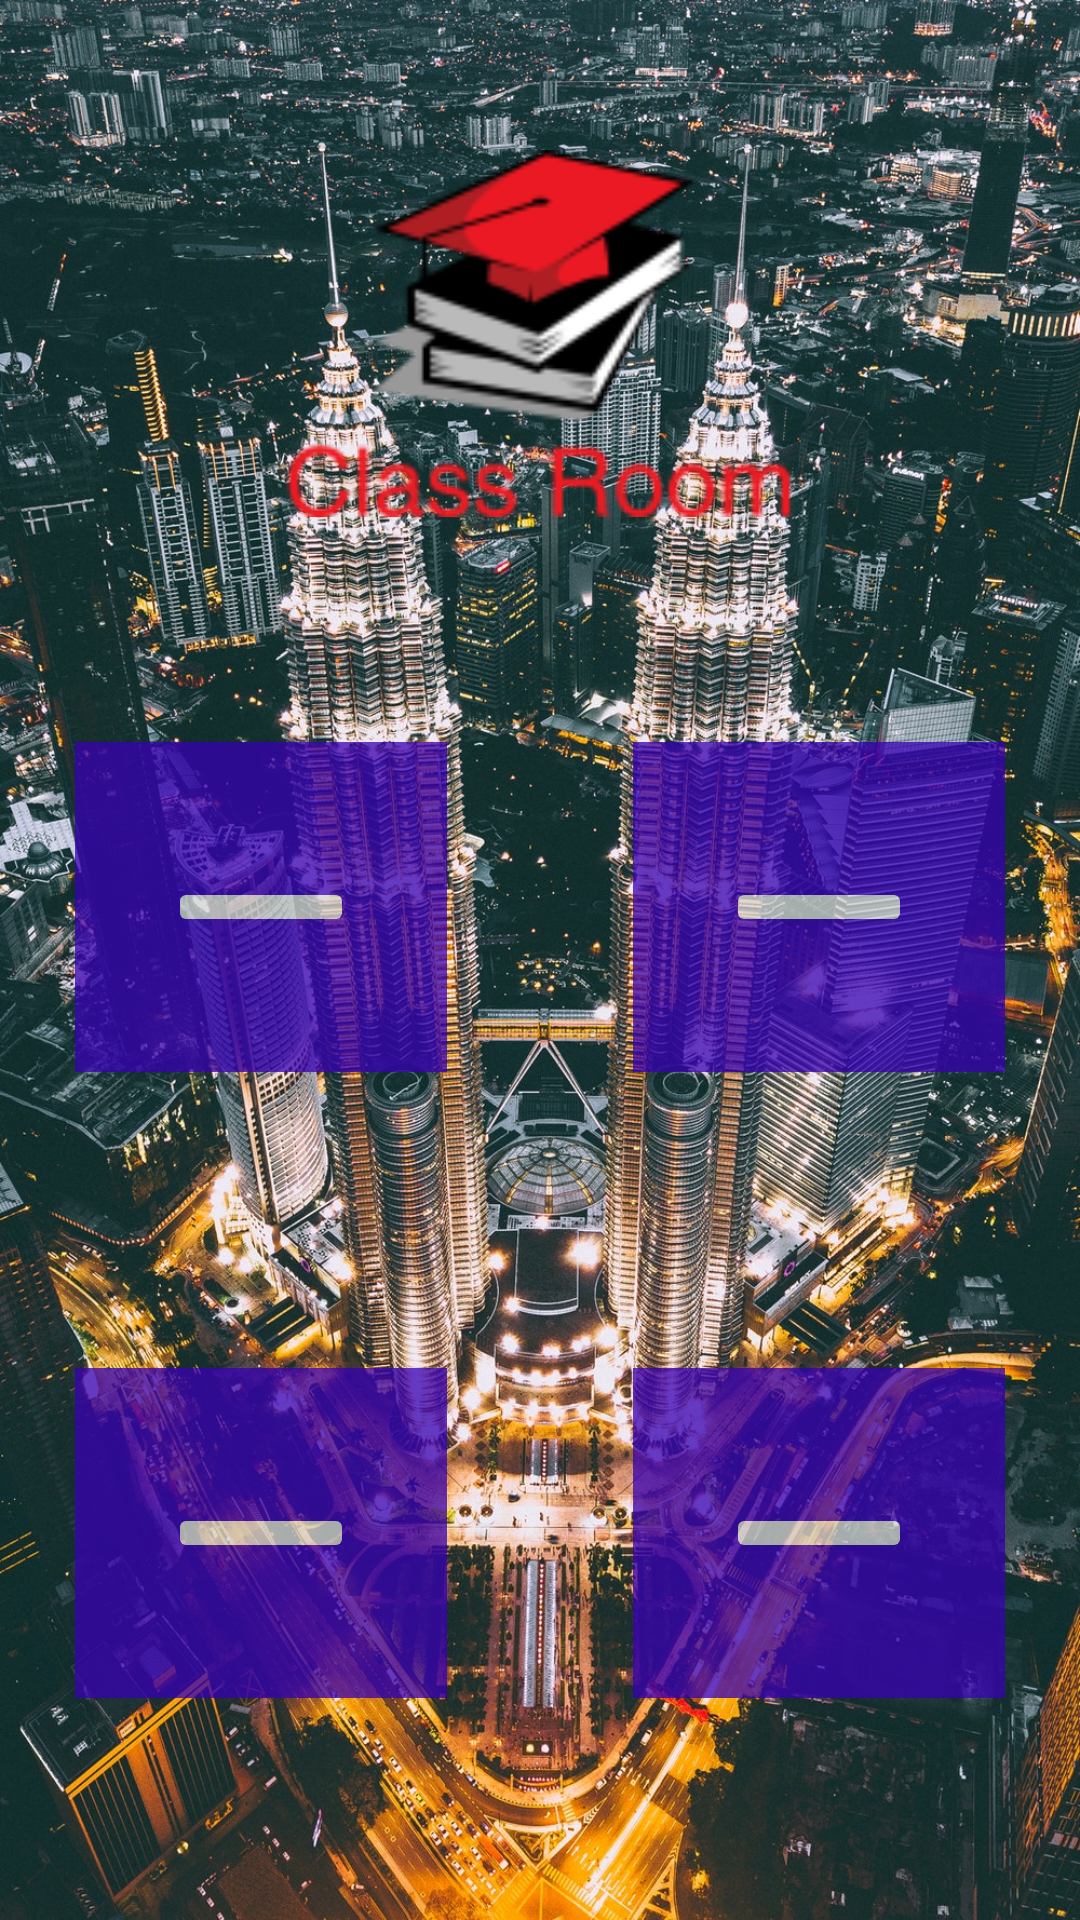

This screen was rendered from an Android layout file. Write that file and the resources it references.
<!-- AndroidManifest.xml: application theme AppTheme -->
<!-- res/layout/activity_main_v2.xml -->
<?xml version="1.0" encoding="utf-8"?>
<LinearLayout xmlns:android="http://schemas.android.com/apk/res/android"
    xmlns:app="http://schemas.android.com/apk/res-auto"
    xmlns:tools="http://schemas.android.com/tools"
    android:layout_width="match_parent"
    android:layout_height="match_parent"
    tools:context=".MainActivity_v2"
    android:orientation="vertical"
    android:background="@drawable/bg"
    android:layout_weight="8">


    <ImageView
        android:id="@+id/imageView18"
        android:layout_width="match_parent"
        android:layout_height="0dp"
        android:layout_margin="50dp"
        android:layout_marginTop="40dp"
        android:layout_weight="2"
        app:srcCompat="@drawable/logo"
        tools:backgroundTint="@color/design_default_color_primary_dark" />
    <LinearLayout
        android:layout_width="match_parent"
        android:layout_height="0dp"
        android:layout_weight="3"
        android:orientation="horizontal"
        android:layout_marginTop="25dp"
        android:weightSum="5">

        <LinearLayout
            android:layout_width="0dp"
            android:layout_height="110dp"
            android:layout_marginLeft="25dp"
            android:layout_weight="2"
            android:alpha=".75"
            android:background="@color/design_default_color_primary_dark"
            android:weightSum="4">

            <LinearLayout
                android:layout_width="0dp"
                android:layout_height="wrap_content"
                android:layout_weight="1"></LinearLayout>

            <ImageButton
                android:id="@+id/imageButton5"
                android:layout_width="0dp"
                android:layout_height="wrap_content"
                android:layout_gravity="center"
                android:layout_weight="2"
                android:foregroundGravity="center"
                app:srcCompat="@drawable/ic_baseline_dashboard_24px" />
        </LinearLayout>


        <LinearLayout
            android:layout_width="0dp"
            android:layout_height="wrap_content"
            android:layout_weight="1">

        </LinearLayout>

        <LinearLayout
            android:layout_width="0dp"
            android:layout_height="110dp"
            android:layout_marginRight="25dp"

            android:layout_weight="2"
            android:alpha=".75"
            android:background="@color/design_default_color_primary_dark"
            android:weightSum="4">

            <LinearLayout
                android:layout_width="0dp"
                android:layout_height="wrap_content"
                android:layout_weight="1"></LinearLayout>

            <ImageButton
                android:id="@+id/imageButton57"
                android:layout_width="0dp"
                android:layout_height="wrap_content"
                android:layout_gravity="center"
                android:layout_weight="2"
                android:foregroundGravity="center"
                app:srcCompat="@drawable/ic_baseline_dashboard_24px" />

        </LinearLayout>
    </LinearLayout>
    <LinearLayout
        android:layout_width="match_parent"
        android:layout_height="0dp"
        android:layout_weight="3"
        android:orientation="horizontal"
        android:layout_marginTop="25dp"
        android:weightSum="5">

        <LinearLayout
            android:layout_width="0dp"
            android:layout_height="110dp"
            android:layout_marginLeft="25dp"
            android:layout_weight="2"
            android:alpha=".75"
            android:background="@color/design_default_color_primary_dark"
            android:weightSum="4">

            <LinearLayout
                android:layout_width="0dp"
                android:layout_height="wrap_content"
                android:layout_weight="1"></LinearLayout>

            <ImageButton
                android:id="@+id/imageButton56"
                android:layout_width="0dp"
                android:layout_height="wrap_content"
                android:layout_gravity="center"
                android:layout_weight="2"
                android:foregroundGravity="center"
                app:srcCompat="@drawable/ic_baseline_dashboard_24px" />


        </LinearLayout>


        <LinearLayout
            android:layout_width="0dp"
            android:layout_height="wrap_content"
            android:layout_weight="1"></LinearLayout>

        <LinearLayout
            android:layout_width="0dp"
            android:layout_height="110dp"
            android:layout_marginRight="25dp"

            android:layout_weight="2"
            android:alpha=".75"
            android:background="@color/design_default_color_primary_dark"
            android:weightSum="4">

            <LinearLayout
                android:layout_width="0dp"
                android:layout_height="wrap_content"
                android:layout_weight="1"></LinearLayout>

            <ImageButton
                android:id="@+id/imageButton58"
                android:layout_width="0dp"
                android:layout_height="wrap_content"
                android:layout_gravity="center"
                android:layout_weight="2"
                android:foregroundGravity="center"
                app:srcCompat="@drawable/ic_baseline_dashboard_24px" />

        </LinearLayout>
    </LinearLayout>
</LinearLayout>
<!-- resources referenced by this layout -->
<resources>
  <!-- drawable bg: jpg bitmap (drawable, 809110 bytes) -->
  <!-- drawable logo: png bitmap (drawable, 9554 bytes) -->
  <style name="AppTheme" parent="Base.Theme.AppCompat.Light.DarkActionBar">
  
          
          <item name="colorPrimary">#FFFFFF</item>
          <item name="colorPrimaryDark">@color/colorPrimaryDark</item>
          <item name="colorAccent">@color/colorAccent</item>
          <item name="android:statusBarColor">#000000</item>
      </style>
  <color name="colorPrimaryDark">#ffffff</color>
  <color name="colorAccent">#000000</color>
</resources>
